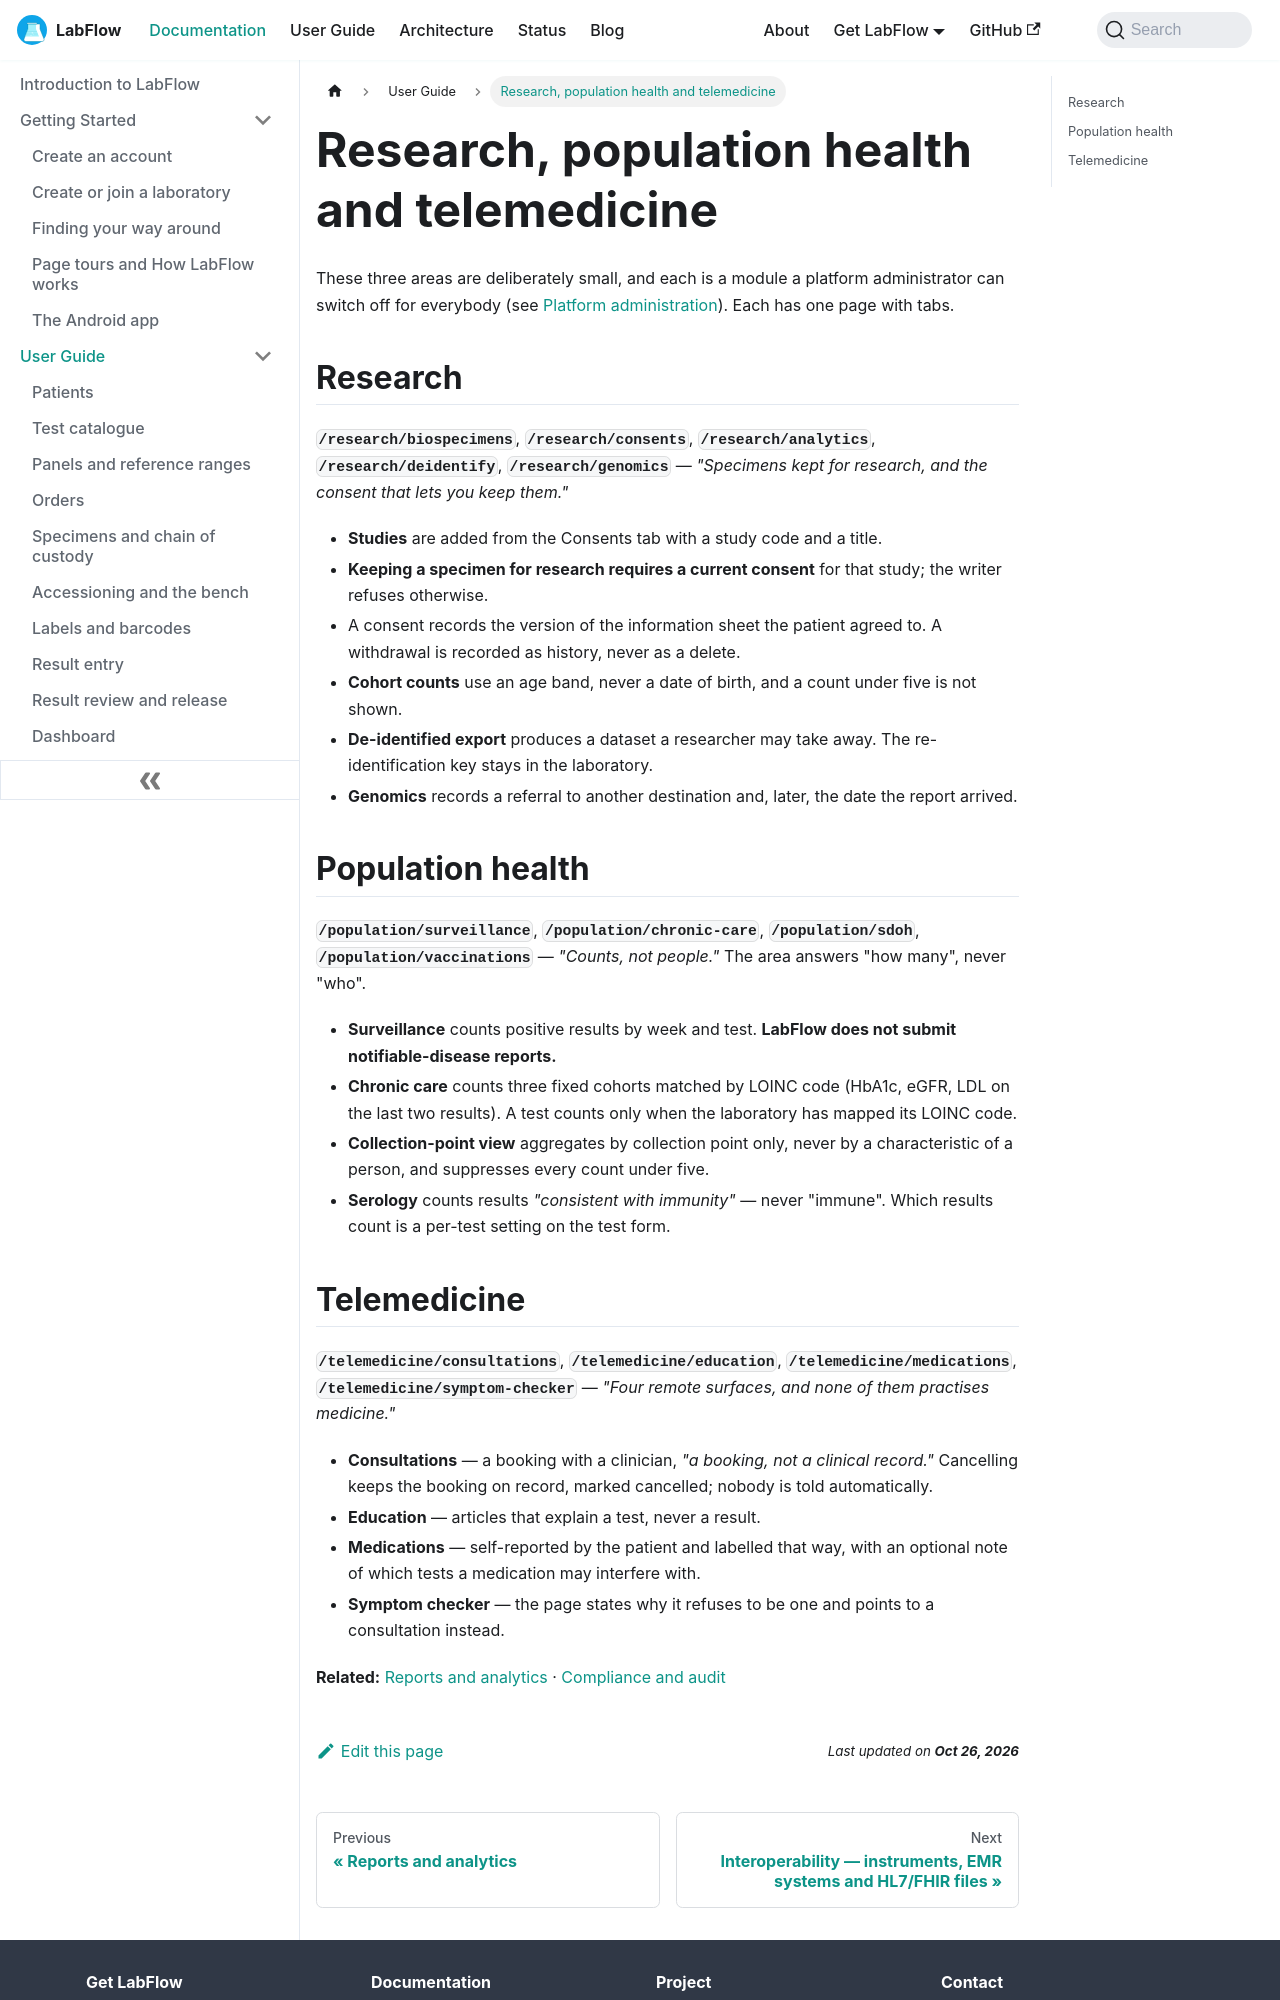

repository: aoneahsan/labflow-docs · page: docs/user-guide/research-population-telemedicine/index.html · generator: docusaurus

---
slug: /user-guide/research-population-telemedicine
title: Research, population health and telemedicine
description: Three small LabFlow areas and their limits — research registers held against consent, population counts that never become a list of people, and telemedicine that books and explains but never practises medicine.
keywords:
  - biobank consent
  - de-identified export
  - population health counts
  - laboratory telemedicine
  - research specimens
image: /img/labflow-social-card.png
---

# Research, population health and telemedicine

These three areas are deliberately small, and each is a module a platform administrator can switch off for everybody (see [Platform administration](./platform-administration.md#platform-settings-and-maintenance)). Each has one page with tabs.

## Research

**`/research/biospecimens`**, **`/research/consents`**, **`/research/analytics`**, **`/research/deidentify`**, **`/research/genomics`** — *"Specimens kept for research, and the consent that lets you keep them."*

- **Studies** are added from the Consents tab with a study code and a title.
- **Keeping a specimen for research requires a current consent** for that study; the writer refuses otherwise.
- A consent records the version of the information sheet the patient agreed to. A withdrawal is recorded as history, never as a delete.
- **Cohort counts** use an age band, never a date of birth, and a count under five is not shown.
- **De-identified export** produces a dataset a researcher may take away. The re-identification key stays in the laboratory.
- **Genomics** records a referral to another destination and, later, the date the report arrived.

## Population health

**`/population/surveillance`**, **`/population/chronic-care`**, **`/population/sdoh`**, **`/population/vaccinations`** — *"Counts, not people."* The area answers "how many", never "who".

- **Surveillance** counts positive results by week and test. **LabFlow does not submit notifiable-disease reports.**
- **Chronic care** counts three fixed cohorts matched by LOINC code (HbA1c, eGFR, LDL on the last two results). A test counts only when the laboratory has mapped its LOINC code.
- **Collection-point view** aggregates by collection point only, never by a characteristic of a person, and suppresses every count under five.
- **Serology** counts results *"consistent with immunity"* — never "immune". Which results count is a per-test setting on the test form.
